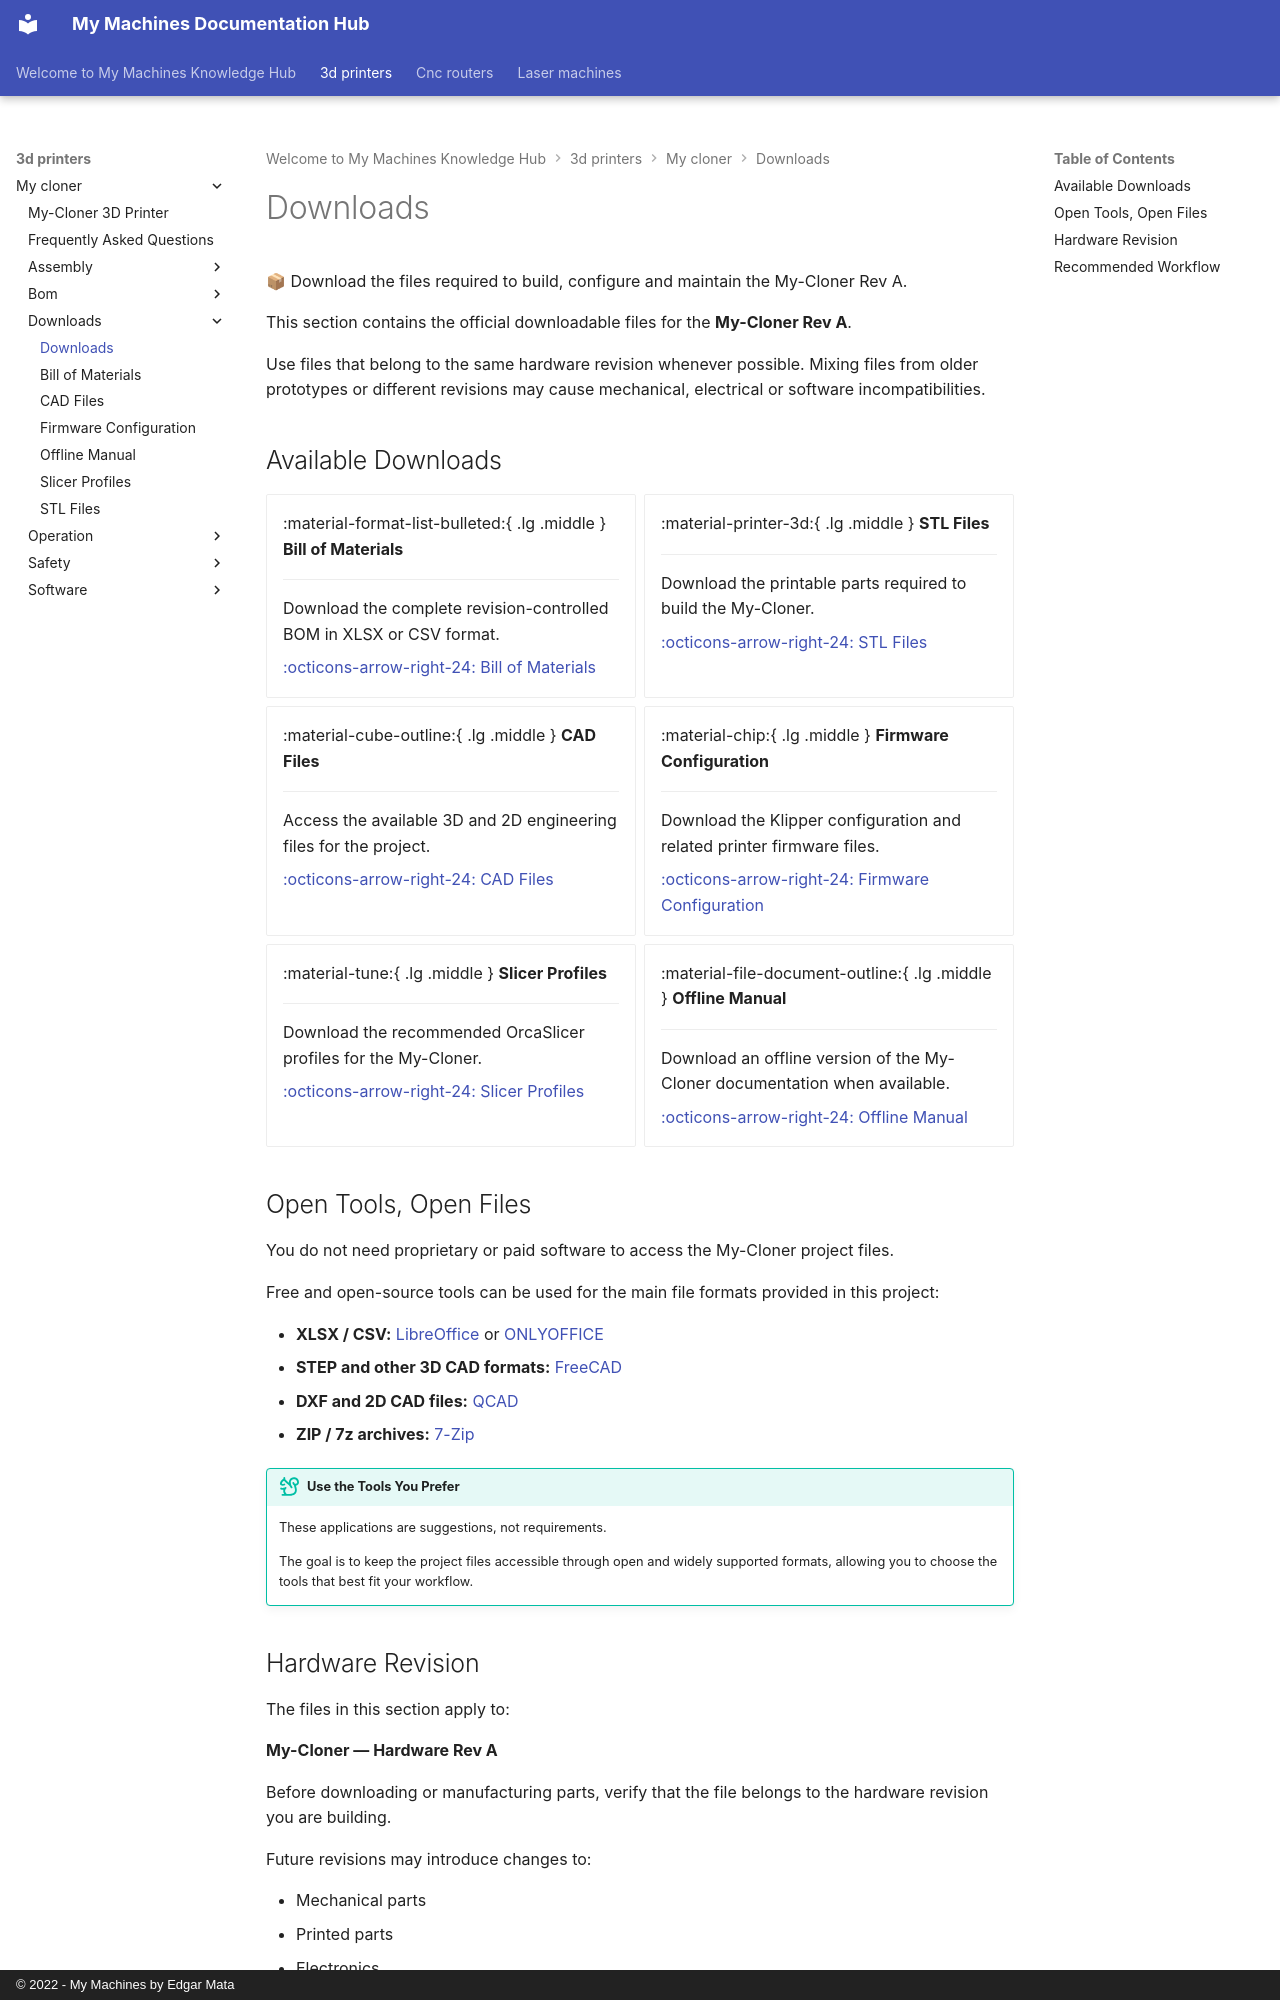

repository: EdgarMata/MY-Machines-Docs · page: 3d-printers/my-cloner/downloads/index.html · generator: mkdocs · copyright: © 2022 - My Machines by Edgar Mata

# Downloads

<div class="announcement">
  <p>📦 Download the files required to build, configure and maintain the My-Cloner Rev A.</p>
</div>

This section contains the official downloadable files for the **My-Cloner Rev A**.

Use files that belong to the same hardware revision whenever possible. Mixing files from older prototypes or different revisions may cause mechanical, electrical or software incompatibilities.

## Available Downloads

<div class="grid cards" markdown>

-   :material-format-list-bulleted:{ .lg .middle } __Bill of Materials__

    ---

    Download the complete revision-controlled BOM in XLSX or CSV format.

    [:octicons-arrow-right-24: Bill of Materials](bom-files.md)

-   :material-printer-3d:{ .lg .middle } __STL Files__

    ---

    Download the printable parts required to build the My-Cloner.

    [:octicons-arrow-right-24: STL Files](stl-files.md)

-   :material-cube-outline:{ .lg .middle } __CAD Files__

    ---

    Access the available 3D and 2D engineering files for the project.

    [:octicons-arrow-right-24: CAD Files](cad-files.md)

-   :material-chip:{ .lg .middle } __Firmware Configuration__

    ---

    Download the Klipper configuration and related printer firmware files.

    [:octicons-arrow-right-24: Firmware Configuration](firmware-configuration.md)

-   :material-tune:{ .lg .middle } __Slicer Profiles__

    ---

    Download the recommended OrcaSlicer profiles for the My-Cloner.

    [:octicons-arrow-right-24: Slicer Profiles](slicer-profiles.md)

-   :material-file-document-outline:{ .lg .middle } __Offline Manual__

    ---

    Download an offline version of the My-Cloner documentation when available.

    [:octicons-arrow-right-24: Offline Manual](offline-manual.md)

</div>

## Open Tools, Open Files

You do not need proprietary or paid software to access the My-Cloner project files.

Free and open-source tools can be used for the main file formats provided in this project:

- **XLSX / CSV:** <a href="https://www.libreoffice.org/" target="_blank" rel="noopener noreferrer">LibreOffice</a> or <a href="https://www.onlyoffice.com/" target="_blank" rel="noopener noreferrer">ONLYOFFICE</a>
- **STEP and other 3D CAD formats:** <a href="https://www.freecad.org/" target="_blank" rel="noopener noreferrer">FreeCAD</a>
- **DXF and 2D CAD files:** <a href="https://www.qcad.org/" target="_blank" rel="noopener noreferrer">QCAD</a>
- **ZIP / 7z archives:** <a href="https://www.7-zip.org/" target="_blank" rel="noopener noreferrer">7-Zip</a>

!!! tip "Use the Tools You Prefer"
    These applications are suggestions, not requirements.

    The goal is to keep the project files accessible through open and widely supported formats, allowing you to choose the tools that best fit your workflow.
